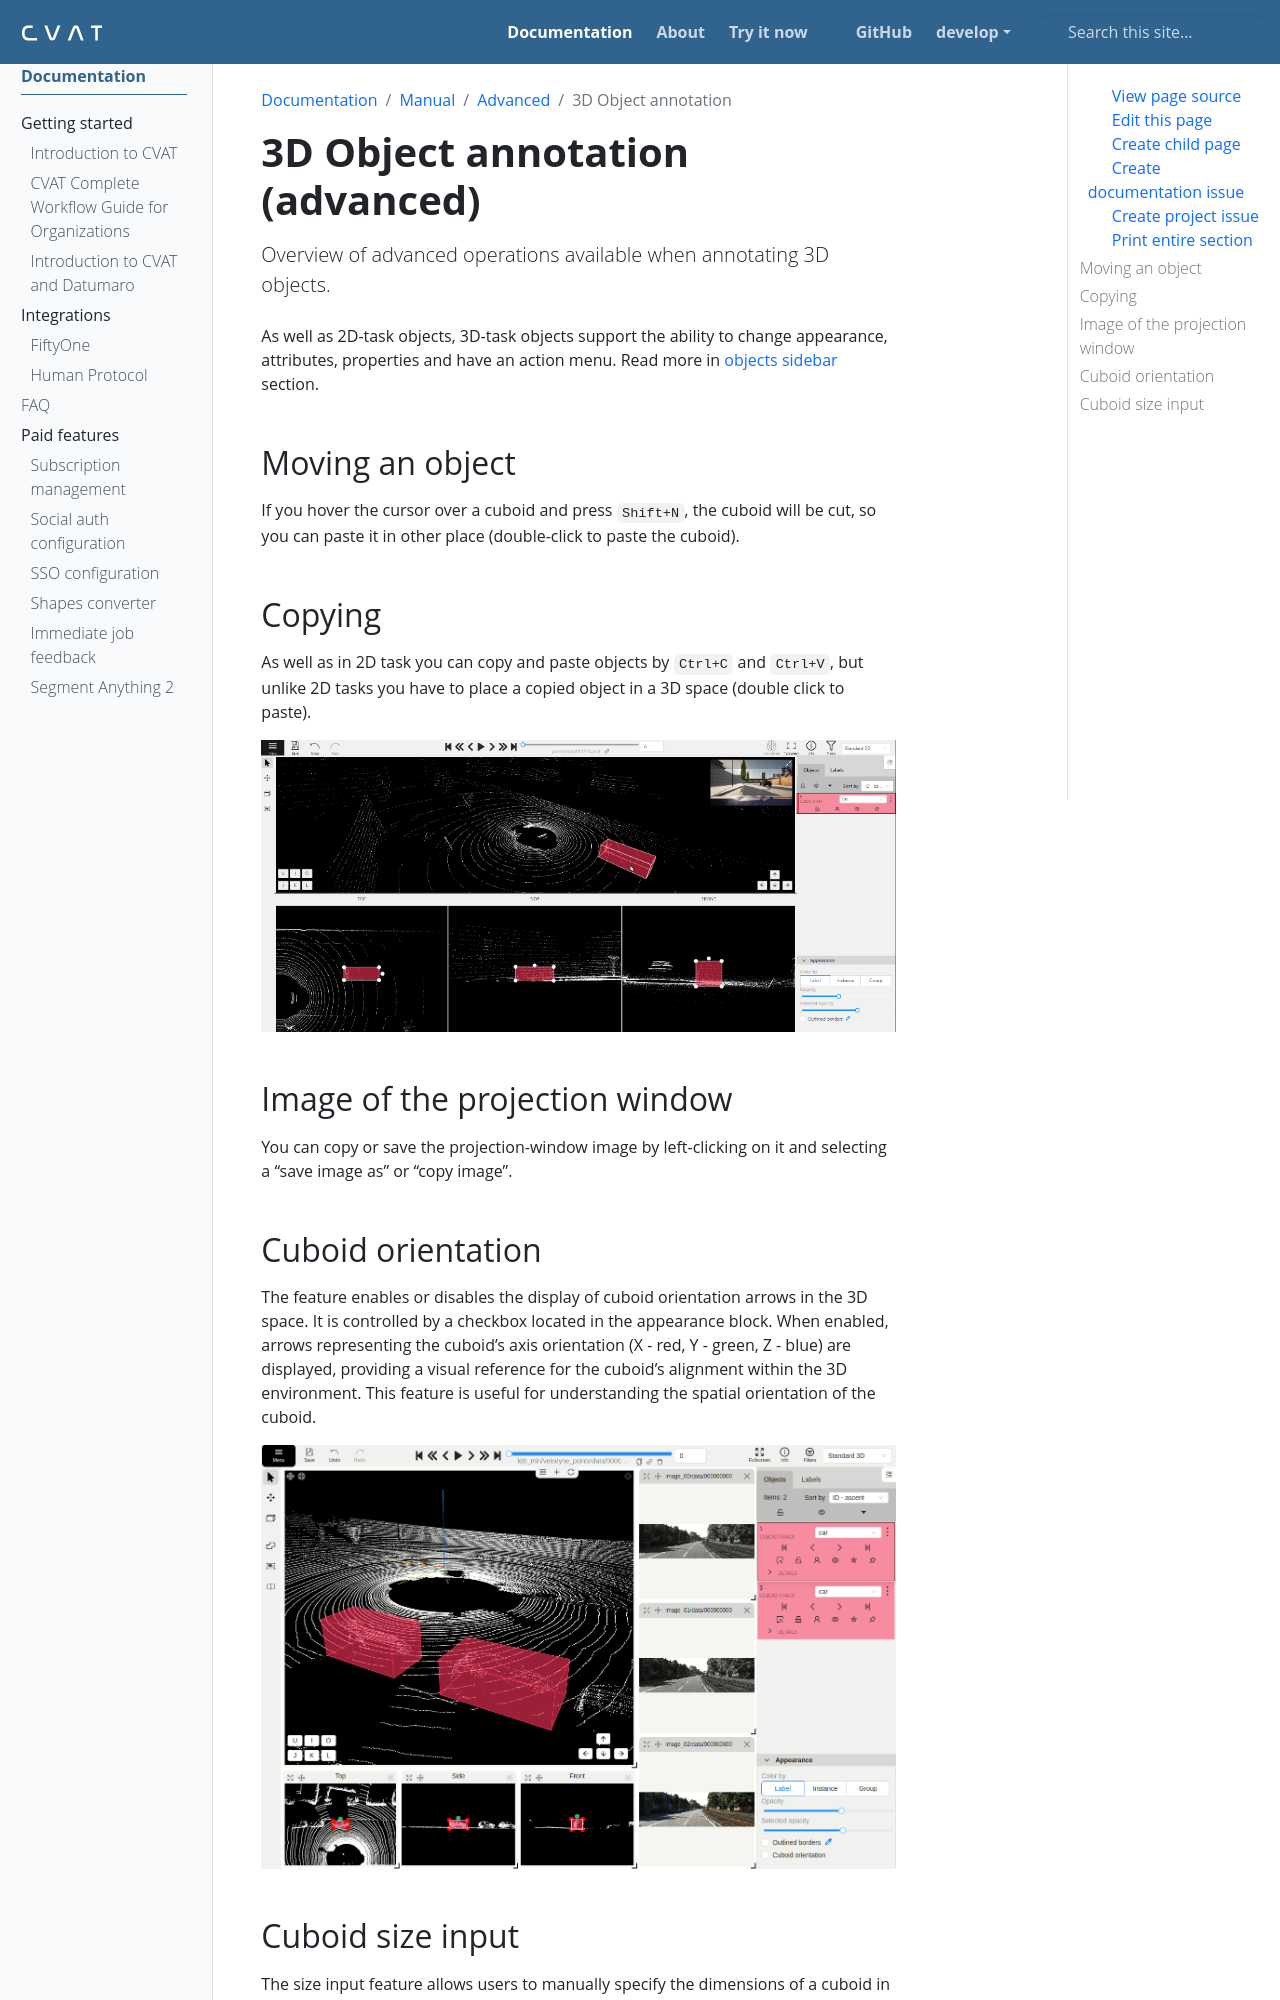

repository: wanlanli/cvat · page: docs/manual/advanced/3d-object-annotation-advanced/index.html · generator: sphinx

---
title: '3D Object annotation (advanced)'
linkTitle: '3D Object annotation'
weight: 5
description: 'Overview of advanced operations available when annotating 3D objects.'
---

As well as 2D-task objects, 3D-task objects support the ability to change appearance, attributes,
properties and have an action menu. Read more in
{{< ilink "/docs/manual/basics/CVAT-annotation-Interface/objects-sidebar" "objects sidebar" >}} section.

## Moving an object

If you hover the cursor over a cuboid and press `Shift+N`, the cuboid will be cut,
so you can paste it in other place (double-click to paste the cuboid).

## Copying

As well as in 2D task you can copy and paste objects by `Ctrl+C` and `Ctrl+V`,
but unlike 2D tasks you have to place a copied object in a 3D space (double click to paste).

  ![Example of copying a cuboid and placing the copy in 3D space](/images/gif030_carla_town3.gif)

## Image of the projection window

You can copy or save the projection-window image by left-clicking on it and selecting a "save image as" or "copy image".

## Cuboid orientation

The feature enables or disables the display of cuboid orientation arrows in the 3D space.
It is controlled by a checkbox located in the appearance block. When enabled, arrows representing
the cuboid's axis orientation (X - red, Y - green, Z - blue) are displayed, providing a visual reference
for the cuboid's alignment within the 3D environment. This feature is useful for understanding the spatial
orientation of the cuboid.

  ![User interface with cuboid projections and orientation elements](/images/cuboid_orientation.gif)
